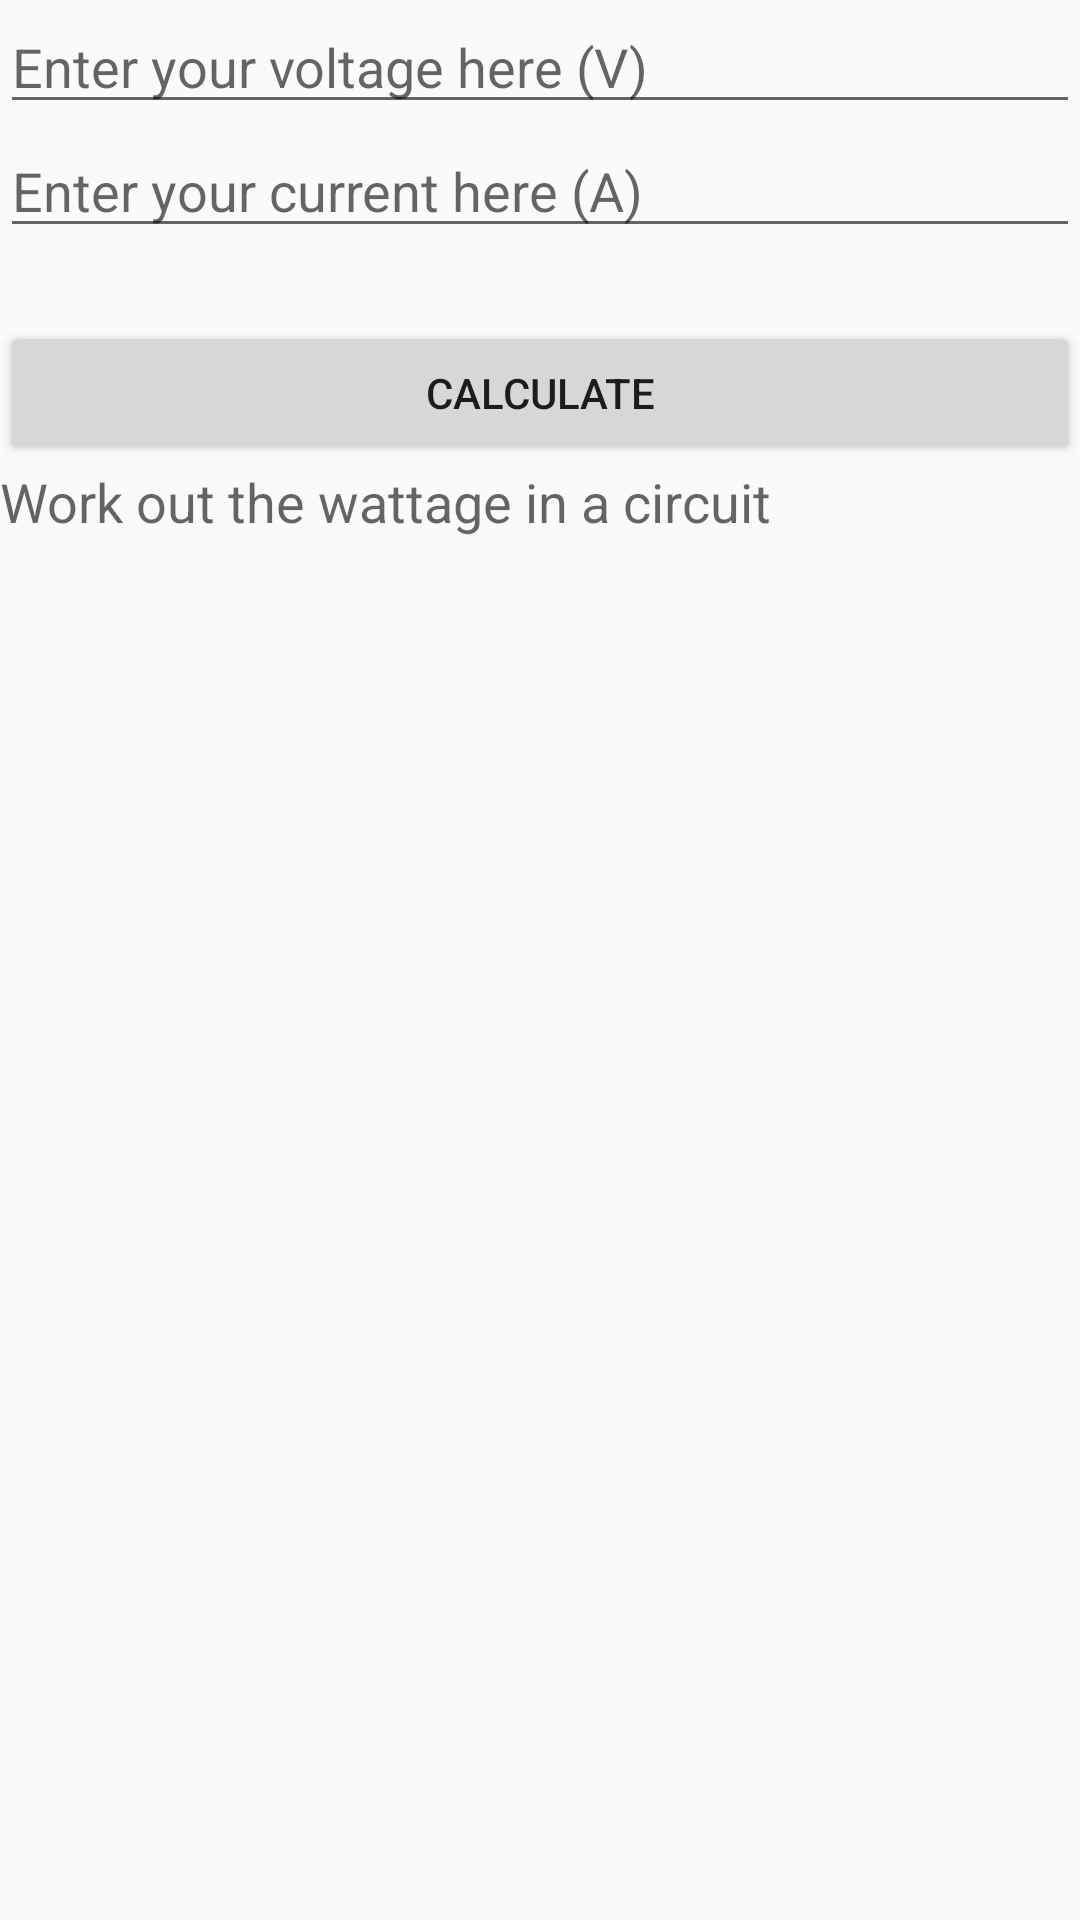

This screen was rendered from an Android layout file. Write that file and the resources it references.
<!-- AndroidManifest.xml: application theme AppTheme -->
<!-- res/layout/activity_wattage.xml -->
<?xml version="1.0" encoding="utf-8"?>
<LinearLayout xmlns:android="http://schemas.android.com/apk/res/android"
    xmlns:app="http://schemas.android.com/apk/res-auto"
    xmlns:tools="http://schemas.android.com/tools"
    android:layout_width="match_parent"
    android:layout_height="match_parent"
    android:orientation="vertical"
    tools:context=".wattage">

    <EditText
        android:id="@+id/editText1"
        android:layout_width="match_parent"
        android:layout_height="wrap_content"
        android:ems="10"
        android:hint="Enter your voltage here (V)"
        android:inputType="number|numberSigned|numberDecimal" />

    <EditText
        android:id="@+id/editText2"
        android:layout_width="match_parent"
        android:layout_height="wrap_content"
        android:ems="10"
        android:hint="Enter your current here (A)"
        android:inputType="number|numberSigned|numberDecimal" />

    <TextView
        android:id="@+id/textView19"
        android:layout_width="match_parent"
        android:layout_height="wrap_content"
        android:textAppearance="@android:style/TextAppearance.Material.Medium" />

    <Button
        android:id="@+id/workout"
        android:layout_width="match_parent"
        android:layout_height="wrap_content"
        android:onClick="go"
        android:text="CALCULATE" />

    <TextView
        android:id="@+id/textView21"
        android:layout_width="match_parent"
        android:layout_height="wrap_content"
        android:text="Work out the wattage in a circuit "
        android:textAppearance="@android:style/TextAppearance.Material.Medium" />
</LinearLayout>
<!-- resources referenced by this layout -->
<resources>
  <style name="AppTheme" parent="Theme.AppCompat.Light.DarkActionBar">
          
          
      </style>
</resources>
